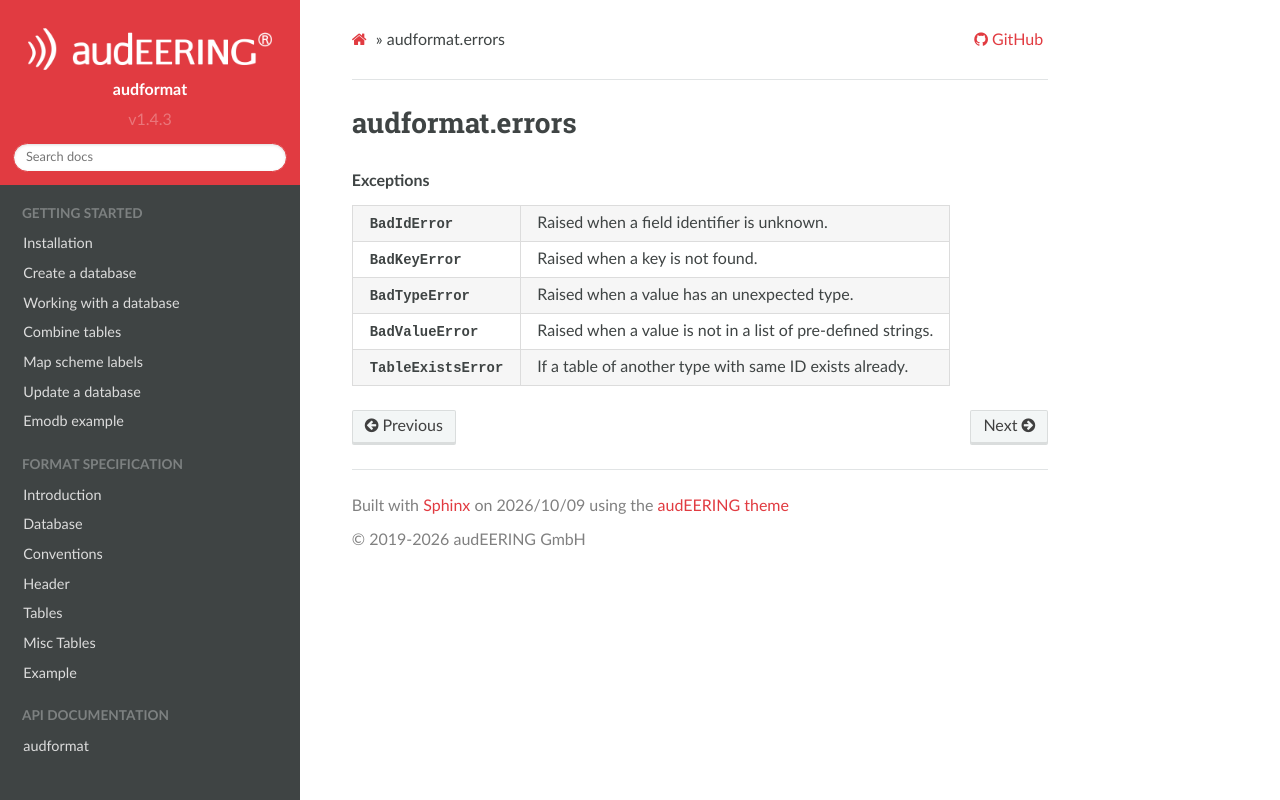

repository: audeering/audformat · page: api/audformat.errors.html · generator: sphinx

audformat.errors
================

.. automodule:: audformat.errors


.. rubric:: Exceptions

.. autosummary::
    :toctree:
    :nosignatures:

    BadIdError
    BadKeyError
    BadTypeError
    BadValueError
    TableExistsError
